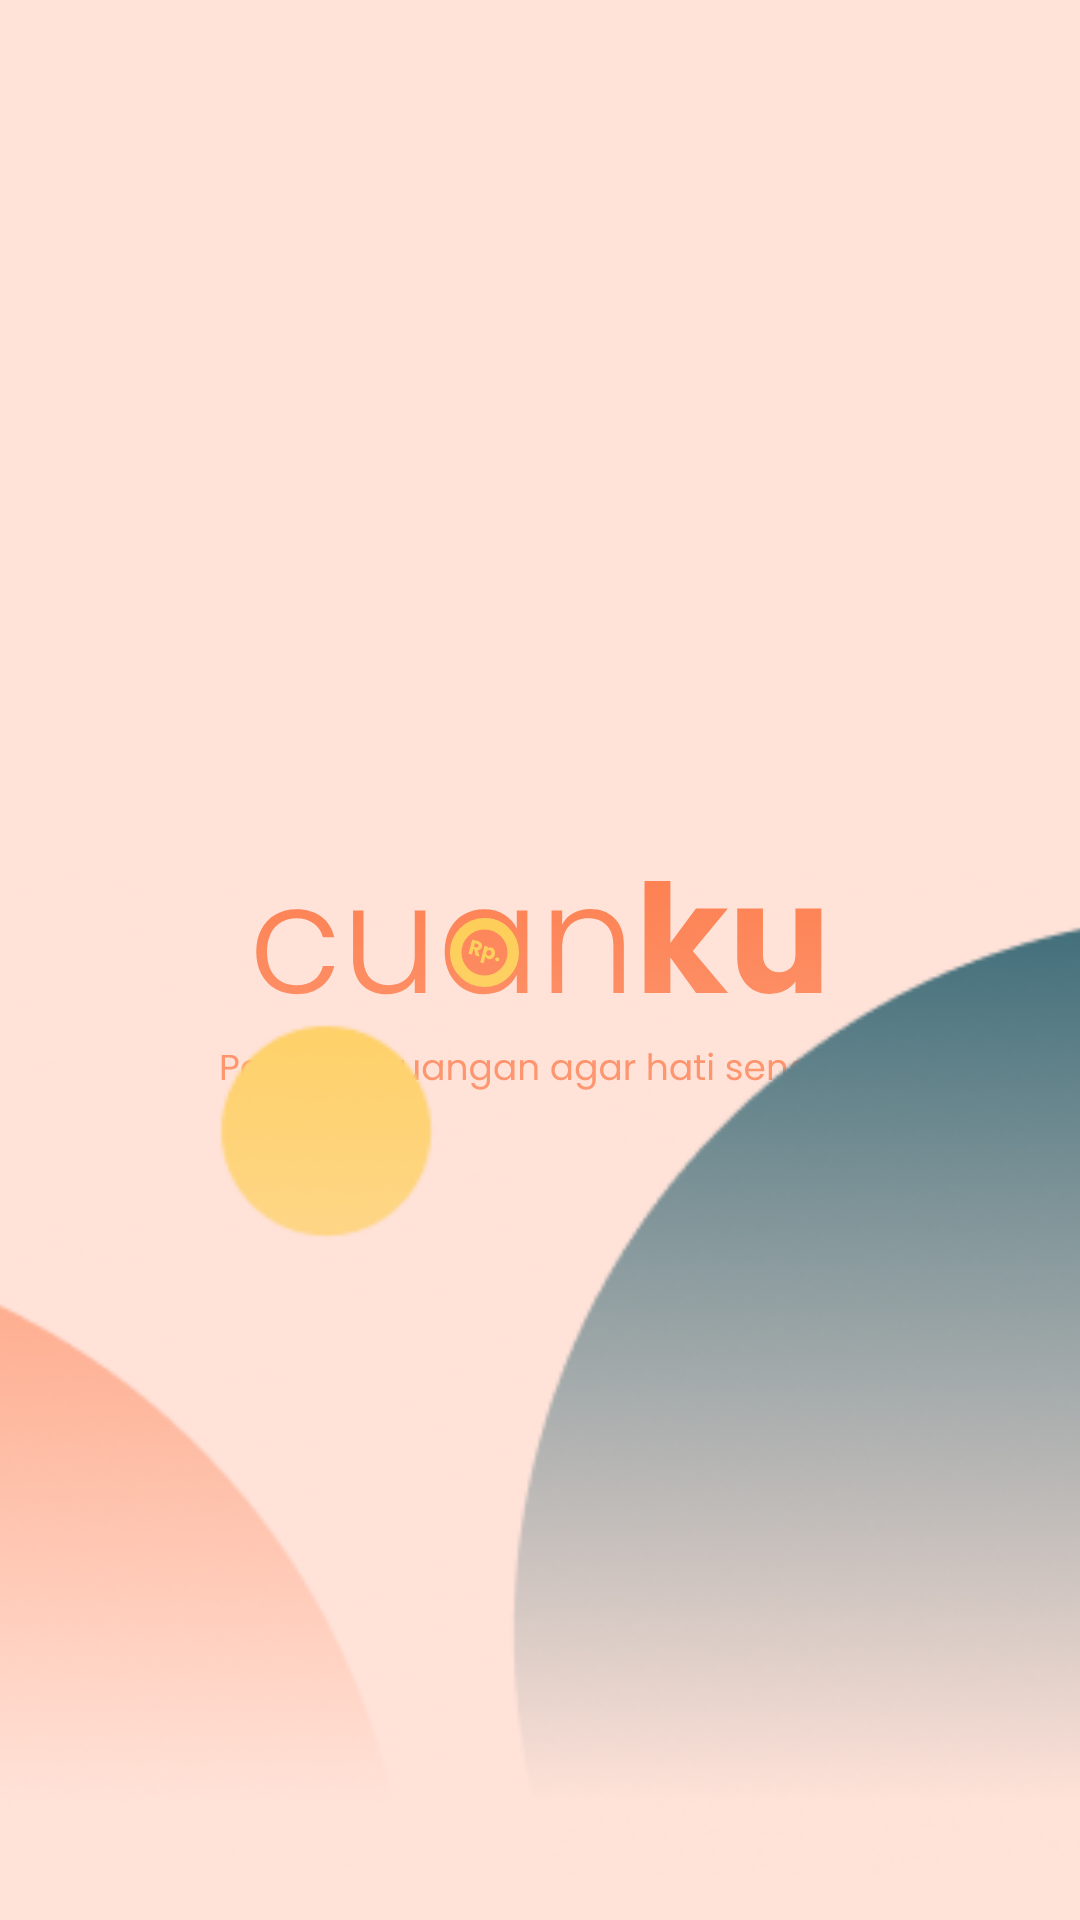

Reconstruct the res/layout file that produces this screen, plus the resources it refers to.
<!-- AndroidManifest.xml: application theme Theme.CuanKu -->
<!-- res/layout/activity_splash_screen.xml -->
<?xml version="1.0" encoding="utf-8"?>
<androidx.constraintlayout.widget.ConstraintLayout xmlns:android="http://schemas.android.com/apk/res/android"
    xmlns:app="http://schemas.android.com/apk/res-auto"
    xmlns:tools="http://schemas.android.com/tools"
    android:layout_width="match_parent"
    android:layout_height="match_parent"
    android:background="@color/soft_red"
    tools:context=".SplashScreen">

    <ImageView
        android:id="@+id/imageView"
        android:layout_width="wrap_content"
        android:layout_height="wrap_content"
        app:layout_constraintBottom_toBottomOf="parent"
        app:layout_constraintEnd_toEndOf="parent"
        app:layout_constraintStart_toStartOf="parent"
        app:layout_constraintTop_toTopOf="parent"
        app:srcCompat="@drawable/ic_logo_splash" />

    <ImageView
        android:layout_width="436dp"
        android:layout_height="368dp"
        android:src="@drawable/ilus_splash"
        app:layout_constraintBottom_toBottomOf="parent"
        app:layout_constraintEnd_toEndOf="parent"
        app:layout_constraintHorizontal_bias="0.52"
        app:layout_constraintStart_toStartOf="parent"
        app:layout_constraintTop_toTopOf="parent"
        app:layout_constraintVertical_bias="1.0" />

</androidx.constraintlayout.widget.ConstraintLayout>
<!-- resources referenced by this layout -->
<resources>
  <color name="soft_red">#FFE2D8</color>
  <!-- drawable ic_logo_splash: vector/xml drawable (drawable, 25881 chars, omitted) -->
  <!-- drawable ilus_splash: png bitmap (drawable-v24, 79743 bytes) -->
  <style name="Theme.CuanKu" parent="Theme.MaterialComponents.DayNight.DarkActionBar">
          
          <item name="colorPrimary">@color/orange</item>
          <item name="colorPrimaryVariant">@color/yellow</item>
          <item name="colorOnPrimary">@color/white</item>
          
          <item name="colorSecondary">@color/teal_200</item>
          <item name="colorSecondaryVariant">@color/teal_700</item>
          <item name="colorOnSecondary">@color/black</item>
          
          <item name="android:statusBarColor" tools:targetApi="l">?attr/colorPrimaryVariant</item>
          
      </style>
  <color name="orange">#FD703B</color>
  <color name="yellow">#FDCA3B</color>
  <color name="white">#FFFFFFFF</color>
  <color name="teal_200">#FF03DAC5</color>
  <color name="teal_700">#FF018786</color>
  <color name="black">#FF000000</color>
</resources>
